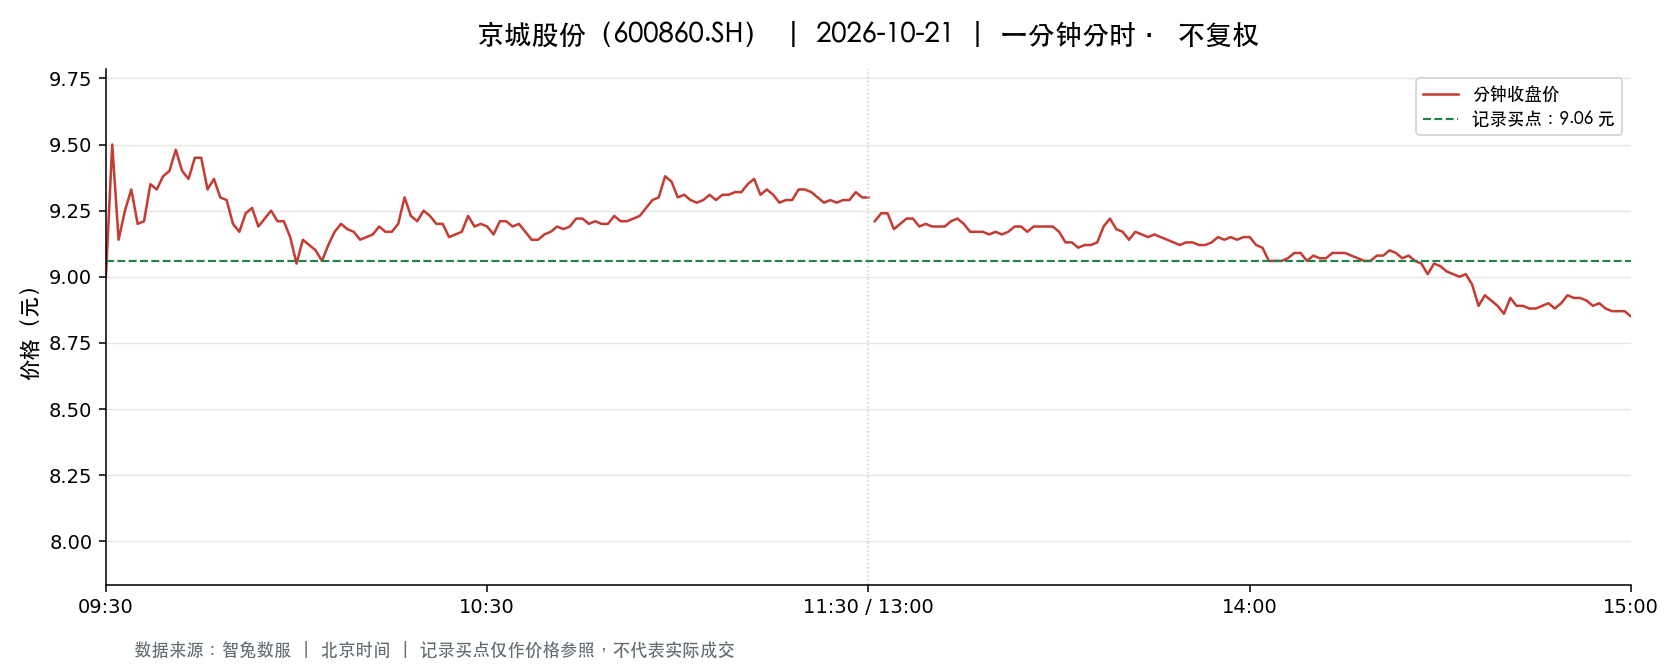

Data behind this chart, as committed beside it:
t, o, h, l, c, v, a, pc, sf
2026-10-21 09:30:00, 9.0, 9.0, 9.0, 9.0, 40764, 36687600, 9.57, 0.0
2026-10-21 09:31:00, 9.18, 9.54, 9.03, 9.5, 62043, 57259876, 9.0, 0.0
2026-10-21 09:32:00, 9.56, 9.65, 9.14, 9.14, 39523, 37338246, 9.5, 0.0
2026-10-21 09:33:00, 9.12, 9.32, 9.12, 9.25, 16300, 15052992, 9.14, 0.0
2026-10-21 09:34:00, 9.25, 9.35, 9.25, 9.33, 8945, 8315566, 9.25, 0.0
2026-10-21 09:35:00, 9.3, 9.3, 9.2, 9.2, 13768, 12721763, 9.33, 0.0
2026-10-21 09:36:00, 9.25, 9.27, 9.21, 9.21, 6058, 5595828, 9.2, 0.0
2026-10-21 09:37:00, 9.21, 9.35, 9.21, 9.35, 6484, 5996421, 9.21, 0.0
2026-10-21 09:38:00, 9.38, 9.44, 9.33, 9.33, 13238, 12434391, 9.35, 0.0
2026-10-21 09:39:00, 9.31, 9.4, 9.26, 9.38, 6418, 5970816, 9.33, 0.0
2026-10-21 09:40:00, 9.38, 9.53, 9.38, 9.4, 11972, 11330229, 9.38, 0.0
2026-10-21 09:41:00, 9.4, 9.55, 9.4, 9.48, 8414, 7981143, 9.4, 0.0
2026-10-21 09:42:00, 9.5, 9.5, 9.31, 9.4, 6987, 6556316, 9.48, 0.0
2026-10-21 09:43:00, 9.37, 9.46, 9.37, 9.37, 3591, 3381675, 9.4, 0.0
2026-10-21 09:44:00, 9.37, 9.51, 9.37, 9.45, 7445, 7051886, 9.37, 0.0
2026-10-21 09:45:00, 9.4, 9.48, 9.39, 9.45, 2499, 2357916, 9.45, 0.0
2026-10-21 09:46:00, 9.45, 9.45, 9.32, 9.33, 3900, 3660654, 9.45, 0.0
2026-10-21 09:47:00, 9.34, 9.38, 9.33, 9.37, 2320, 2169872, 9.33, 0.0
2026-10-21 09:48:00, 9.37, 9.37, 9.3, 9.3, 3864, 3605330, 9.37, 0.0
2026-10-21 09:49:00, 9.3, 9.31, 9.29, 9.29, 4348, 4042770, 9.3, 0.0
2026-10-21 09:50:00, 9.28, 9.28, 9.2, 9.2, 10041, 9259048, 9.29, 0.0
2026-10-21 09:51:00, 9.2, 9.2, 9.14, 9.17, 6131, 5625840, 9.2, 0.0
2026-10-21 09:52:00, 9.18, 9.29, 9.18, 9.24, 4244, 3922072, 9.17, 0.0
2026-10-21 09:53:00, 9.27, 9.28, 9.26, 9.26, 2912, 2699567, 9.24, 0.0
2026-10-21 09:54:00, 9.25, 9.25, 9.19, 9.19, 4686, 4320534, 9.26, 0.0
2026-10-21 09:55:00, 9.2, 9.23, 9.2, 9.22, 1725, 1589275, 9.19, 0.0
2026-10-21 09:56:00, 9.22, 9.25, 9.22, 9.25, 1121, 1035485, 9.22, 0.0
2026-10-21 09:57:00, 9.25, 9.26, 9.21, 9.21, 1939, 1791338, 9.25, 0.0
2026-10-21 09:58:00, 9.21, 9.22, 9.2, 9.21, 1822, 1677795, 9.21, 0.0
2026-10-21 09:59:00, 9.21, 9.21, 9.15, 9.15, 4546, 4174876, 9.21, 0.0
2026-10-21 10:00:00, 9.13, 9.13, 9.05, 9.05, 10105, 9209987, 9.15, 0.0
2026-10-21 10:01:00, 9.04, 9.14, 9.04, 9.14, 5810, 5261964, 9.05, 0.0
2026-10-21 10:02:00, 9.14, 9.14, 9.06, 9.12, 4120, 3745114, 9.14, 0.0
2026-10-21 10:03:00, 9.12, 9.13, 9.1, 9.1, 2638, 2401691, 9.12, 0.0
2026-10-21 10:04:00, 9.09, 9.1, 9.06, 9.06, 2848, 2584629, 9.1, 0.0
2026-10-21 10:05:00, 9.06, 9.12, 9.06, 9.12, 3271, 2971596, 9.06, 0.0
2026-10-21 10:06:00, 9.12, 9.22, 9.12, 9.17, 3245, 2979146, 9.12, 0.0
2026-10-21 10:07:00, 9.17, 9.2, 9.16, 9.2, 2159, 1982099, 9.17, 0.0
2026-10-21 10:08:00, 9.2, 9.2, 9.16, 9.18, 2156, 1978091, 9.2, 0.0
2026-10-21 10:09:00, 9.17, 9.18, 9.15, 9.17, 1763, 1615627, 9.18, 0.0
2026-10-21 10:10:00, 9.17, 9.17, 9.12, 9.14, 1479, 1353206, 9.17, 0.0
2026-10-21 10:11:00, 9.12, 9.15, 9.12, 9.15, 1082, 988395, 9.14, 0.0
2026-10-21 10:12:00, 9.15, 9.17, 9.12, 9.16, 1577, 1441255, 9.15, 0.0
2026-10-21 10:13:00, 9.17, 9.2, 9.16, 9.19, 1408, 1293926, 9.16, 0.0
2026-10-21 10:14:00, 9.19, 9.19, 9.16, 9.17, 1182, 1084151, 9.19, 0.0
2026-10-21 10:15:00, 9.16, 9.19, 9.15, 9.17, 1408, 1290426, 9.17, 0.0
2026-10-21 10:16:00, 9.17, 9.2, 9.16, 9.2, 1879, 1726498, 9.17, 0.0
2026-10-21 10:17:00, 9.2, 9.3, 9.2, 9.3, 2800, 2592147, 9.2, 0.0
2026-10-21 10:18:00, 9.3, 9.3, 9.22, 9.23, 4552, 4224904, 9.3, 0.0
2026-10-21 10:19:00, 9.24, 9.24, 9.21, 9.21, 520.0, 479609, 9.23, 0.0
2026-10-21 10:20:00, 9.21, 9.28, 9.21, 9.25, 1314, 1215509, 9.21, 0.0
2026-10-21 10:21:00, 9.24, 9.24, 9.21, 9.23, 1281, 1182007, 9.25, 0.0
2026-10-21 10:22:00, 9.23, 9.23, 9.2, 9.2, 631.0, 580977, 9.23, 0.0
2026-10-21 10:23:00, 9.2, 9.21, 9.2, 9.2, 1082, 995645, 9.2, 0.0
2026-10-21 10:24:00, 9.2, 9.2, 9.15, 9.15, 1696, 1555254, 9.2, 0.0
2026-10-21 10:25:00, 9.15, 9.16, 9.15, 9.16, 997.0, 912710, 9.15, 0.0
2026-10-21 10:26:00, 9.15, 9.18, 9.15, 9.17, 736.0, 674465, 9.16, 0.0
2026-10-21 10:27:00, 9.17, 9.23, 9.17, 9.23, 1036, 953164, 9.17, 0.0
2026-10-21 10:28:00, 9.23, 9.23, 9.18, 9.19, 1001, 921143, 9.23, 0.0
2026-10-21 10:29:00, 9.19, 9.21, 9.18, 9.2, 852.0, 783334, 9.19, 0.0
... 181 more rows
